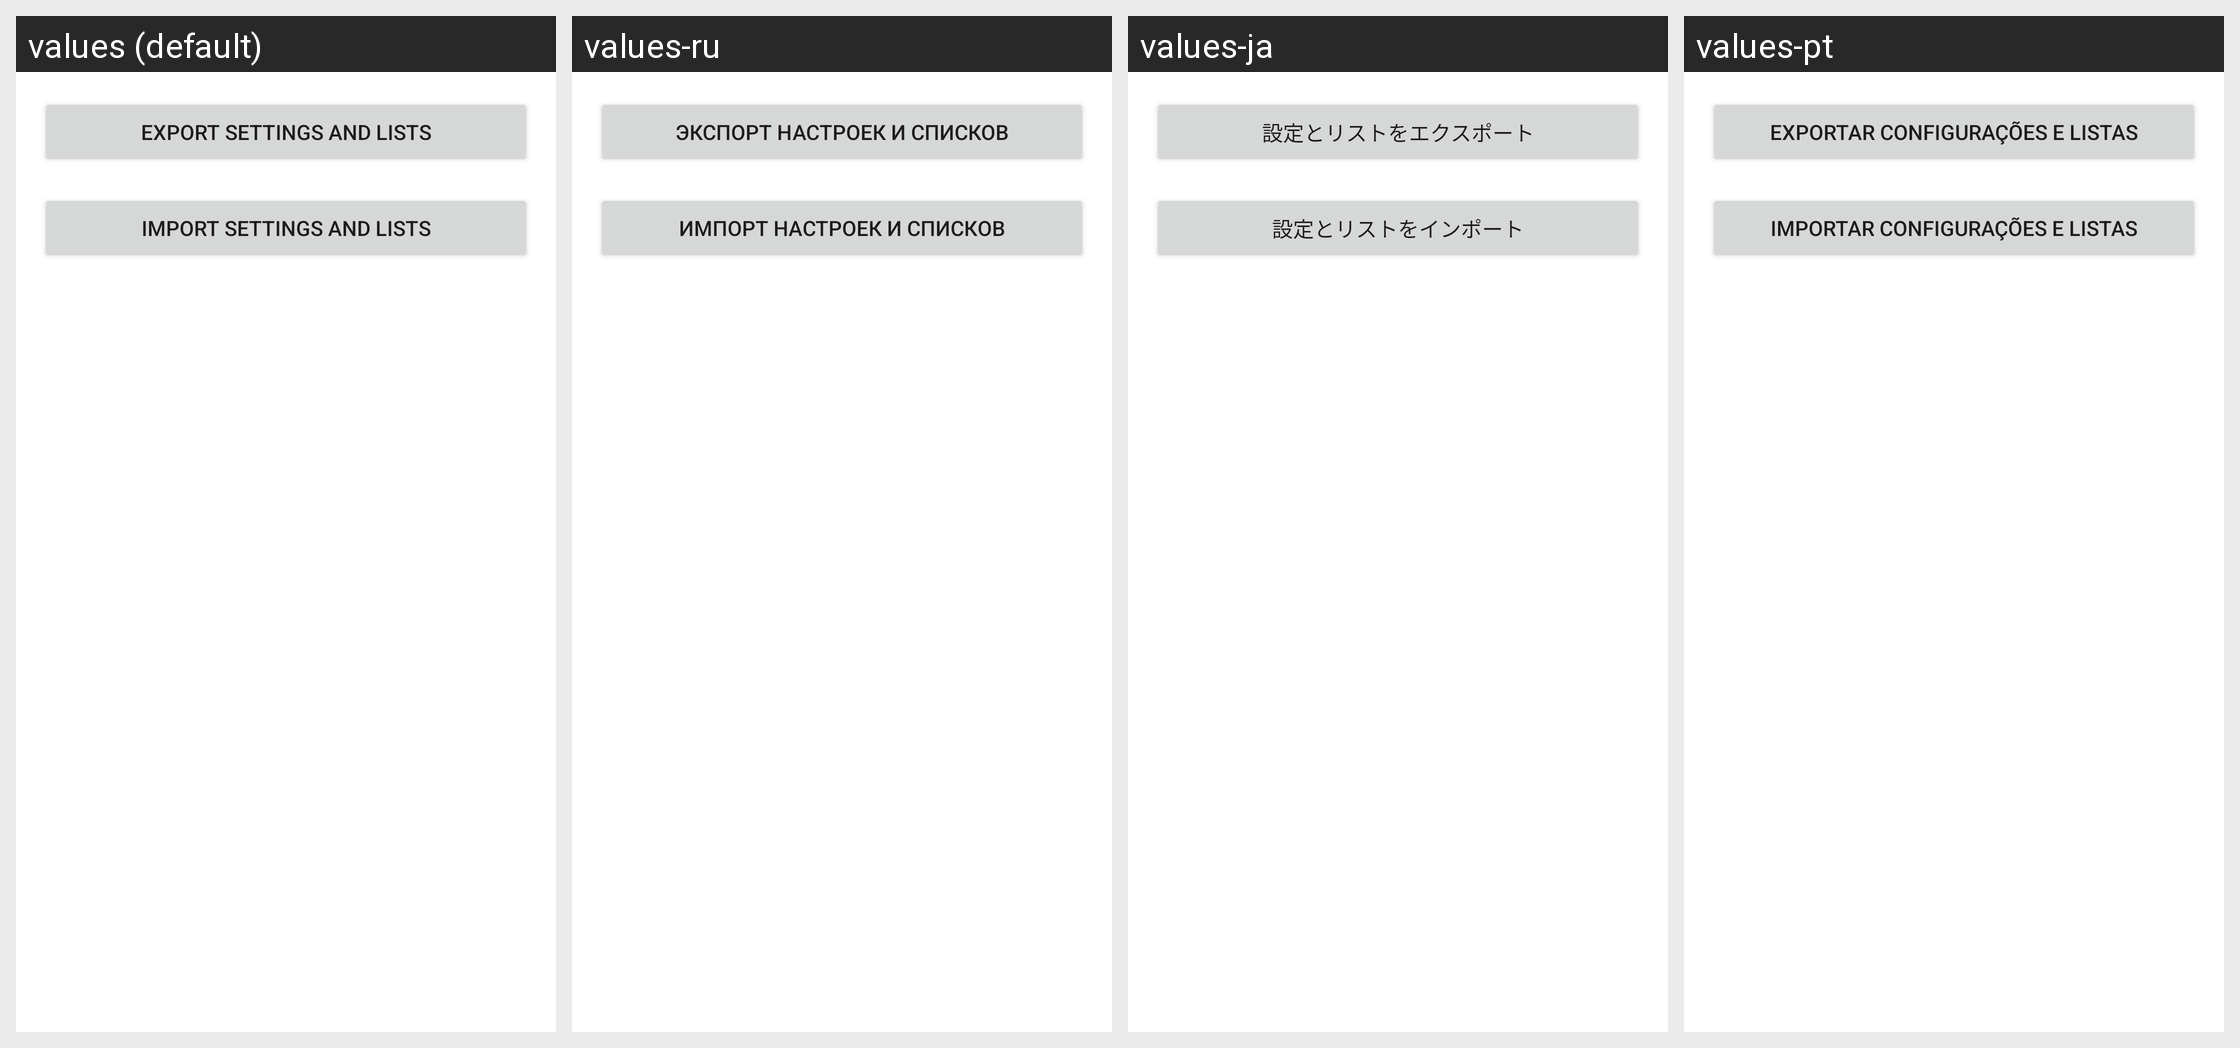

The Android screen above is rendered under several locales of the same app. Produce the string resources it draws, with the default and per-locale values.
Android screen res/layout/activity_settings.xml rendered under 4 locales, left to right: values (default), values-ru, values-ja, values-pt. Device: Nexus 5 (rendered at 1080×1920; each locale shown at half size, 540×960, under a caption strip naming it); theme Theme.ListaSpam.
Other locales in the repository, not shown: values-es, values-it.
Strings drawn on this screen, with the default value and each locale's value (text and hints the layout hard-codes, and strings that could not be matched under every locale, appear in the picture but are not listed):

export_config
  values: Export settings and lists
  values-ru: Экспорт настроек и списков
  values-ja: 設定とリストをエクスポート
  values-pt: Exportar configurações e listas

import_config
  values: Import settings and lists
  values-ru: Импорт настроек и списков
  values-ja: 設定とリストをインポート
  values-pt: Importar configurações e listas
